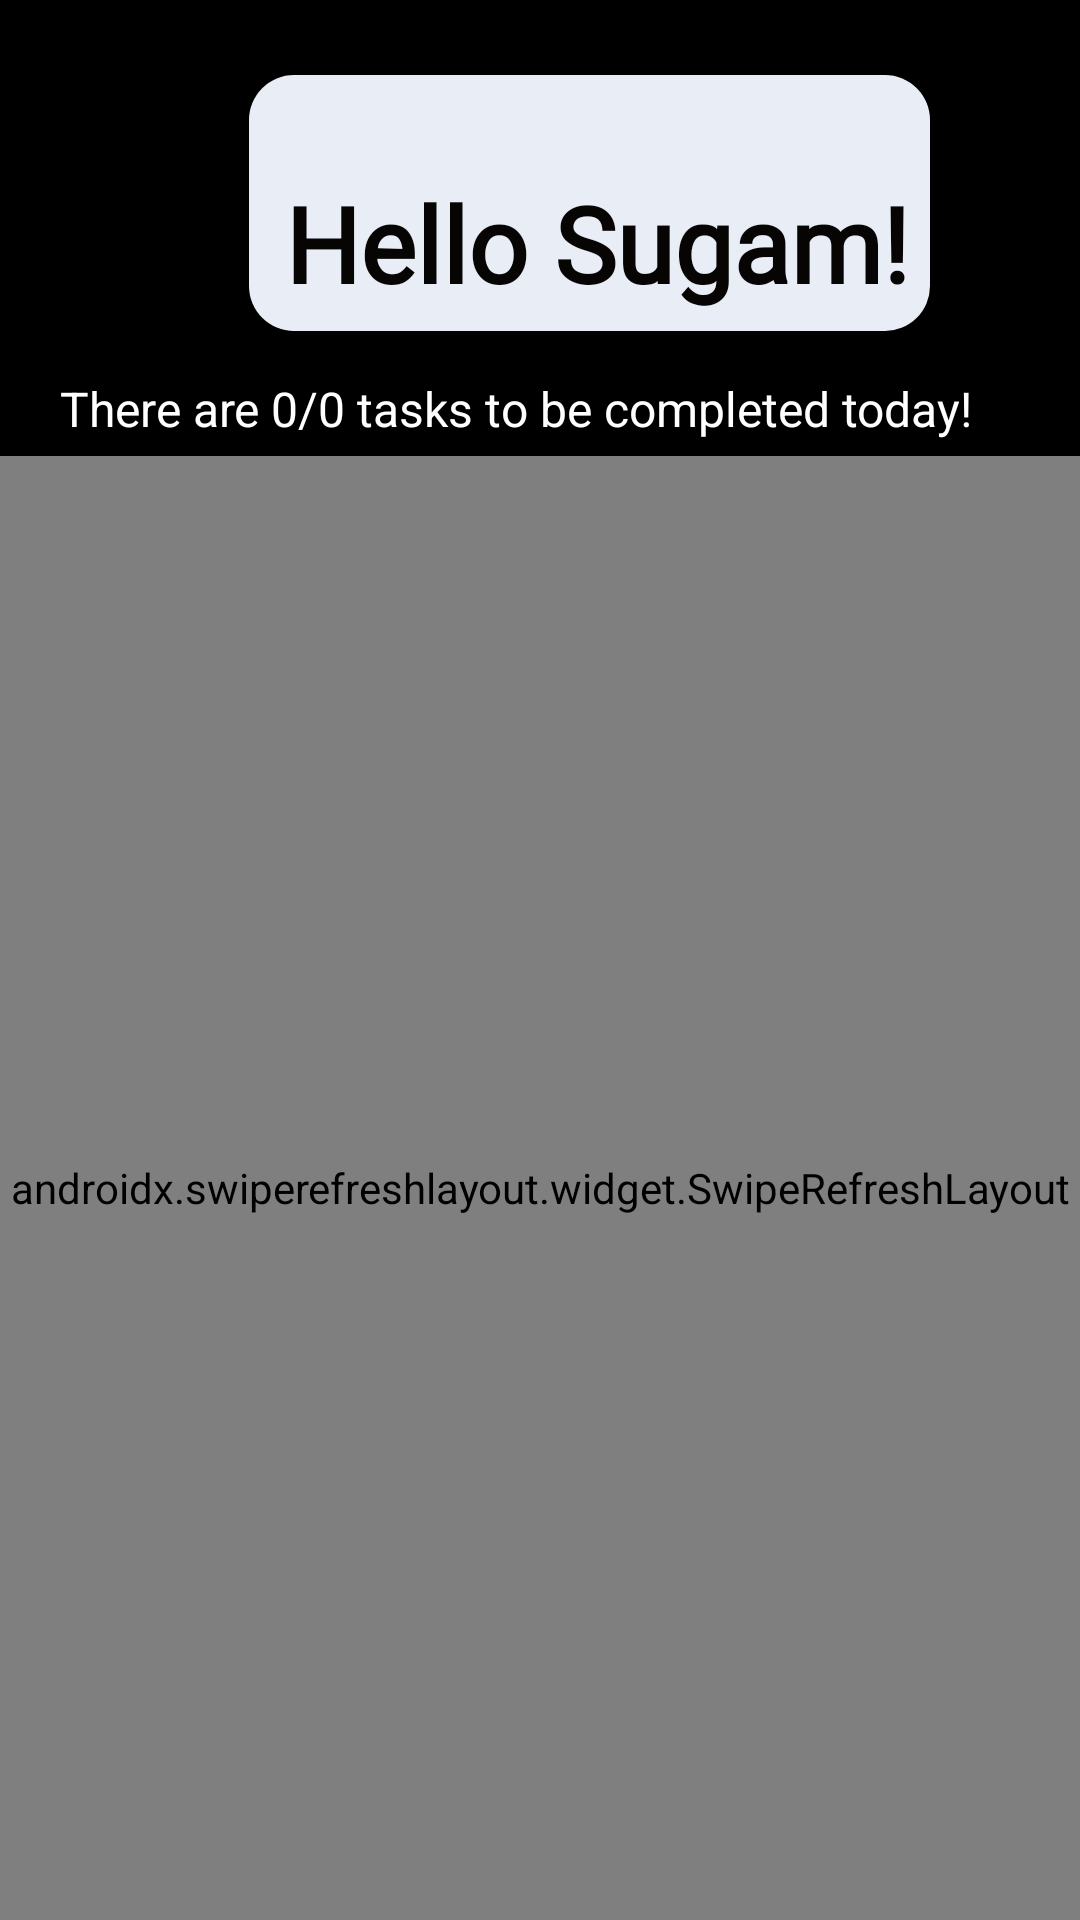

Layout XML and referenced resources for this Android screen:
<!-- AndroidManifest.xml: application theme Theme.Pravaah -->
<!-- res/layout/fragment_home.xml -->
<?xml version="1.0" encoding="utf-8"?>
<androidx.constraintlayout.widget.ConstraintLayout xmlns:android="http://schemas.android.com/apk/res/android"
    xmlns:app="http://schemas.android.com/apk/res-auto"
    xmlns:tools="http://schemas.android.com/tools"
    android:layout_width="match_parent"
    android:layout_height="match_parent"
    android:background="@color/black"
    tools:context=".services.HomeFragment">

    <ImageView
        android:id="@+id/logoImageView"
        android:layout_width="60dp"
        android:layout_height="60dp"
        android:src="@drawable/todo_logo"
        android:layout_marginTop="37dp"
        android:layout_marginStart="13dp"
        app:layout_constraintStart_toStartOf="parent"
        app:layout_constraintTop_toTopOf="parent" />

    <LinearLayout
        android:id="@+id/bannerLayout"
        android:layout_width="wrap_content"
        android:layout_height="wrap_content"
        android:orientation="vertical"
        android:background="@drawable/bg_todo_banner"
        android:padding="7dp"
        android:layout_marginTop="25dp"
        android:layout_marginStart="10dp"
        app:layout_constraintStart_toEndOf="@id/logoImageView"
        app:layout_constraintTop_toTopOf="parent">

        <TextView
            android:id="@+id/datentime"
            android:layout_width="wrap_content"
            android:layout_height="wrap_content"
            android:fontFamily="@font/antic"
            android:textColor="@color/AshGray"
            android:textSize="15sp"
            android:textStyle="bold"
            android:layout_marginStart="5dp"
            android:layout_marginTop="5dp" />

        <TextView
            android:layout_width="wrap_content"
            android:layout_height="wrap_content"
            android:fontFamily="@font/bungee"
            android:text="Hello Sugam!"
            android:textColor="@color/Ink"
            android:textSize="35sp"
            android:textStyle="bold"
            android:layout_marginStart="5dp"
            android:layout_marginTop="5dp"
            android:includeFontPadding="false"
            tools:text="Hello Sugam," />
    </LinearLayout>

    <TextView
        android:id="@+id/tasksTextView"
        android:layout_width="wrap_content"
        android:layout_height="wrap_content"
        android:textColor="@color/white"
        android:textSize="16sp"
        android:padding="5dp"
        android:layout_marginTop="10dp"
        android:layout_marginStart="15dp"
        android:text="There are 0/0 tasks to be completed today!"
        app:layout_constraintStart_toStartOf="parent"
        app:layout_constraintTop_toBottomOf="@id/bannerLayout" />

    <androidx.swiperefreshlayout.widget.SwipeRefreshLayout
        android:id="@+id/swipeRefreshLayout"
        android:layout_width="0dp"
        android:layout_height="0dp"
        app:layout_constraintBottom_toBottomOf="parent"
        app:layout_constraintEnd_toEndOf="parent"
        app:layout_constraintStart_toStartOf="parent"
        app:layout_constraintTop_toBottomOf="@+id/tasksTextView">

        <androidx.recyclerview.widget.RecyclerView
            android:id="@+id/recycler"
            android:layout_width="0dp"
            android:layout_height="0dp"
            android:layout_marginTop="5dp"
            app:layout_constraintBottom_toBottomOf="parent"
            app:layout_constraintEnd_toEndOf="parent"
            app:layout_constraintStart_toStartOf="parent"
            app:layout_constraintTop_toBottomOf="@id/tasksTextView" />

    </androidx.swiperefreshlayout.widget.SwipeRefreshLayout>

</androidx.constraintlayout.widget.ConstraintLayout>
<!-- resources referenced by this layout -->
<resources>
  <color name="AshGray">#666362</color>
  <color name="Ink">#070504</color>
  <color name="black">#FF000000</color>
  <color name="white">#FFFFFFFF</color>
  <!-- drawable bg_todo_banner (drawable) -->
  <?xml version="1.0" encoding="utf-8"?>
  <shape xmlns:android="http://schemas.android.com/apk/res/android"
      android:shape="rectangle">
      <solid android:color="#E9EDF5"/>
      <corners android:radius="15dp"/>
  </shape>
  <style name="Theme.Pravaah" parent="Base.Theme.Pravaah" />
  <style name="Base.Theme.Pravaah" parent="Theme.MaterialComponents.DayNight.NoActionBar">
          
          
      </style>
</resources>
